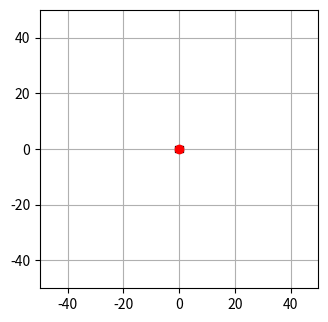

Reproduce this figure in Python.
import numpy as np
import matplotlib.pyplot as plt
import matplotlib.patches as patches
import matplotlib as mpl
from matplotlib.widgets import Slider, Button
from matplotlib.animation import FuncAnimation
from dataclasses import dataclass

kPlinear = 1.0
kPangular = 1.0

@dataclass
class RobotPose:
    x: float = 0.0
    y: float = 0.0
    theta: float = 0.0  # in radians

def rotation_matrix_2d(theta_deg):
    theta = np.radians(theta_deg)
    return np.array([
        [np.cos(theta), -np.sin(theta)],
        [np.sin(theta), np.cos(theta)]
    ])

body_width = 3
body_height = 2
s = 3  # distance between wheels
wheel_radius = 0.5
wheel_height = 1

fig, ax = plt.subplots()
plt.subplots_adjust(bottom=0.3)

#create robot parts
body = patches.Rectangle((-body_width/2, -body_height/2), body_width, body_height, edgecolor='black', facecolor='blue')
left_wheel = patches.Rectangle((-wheel_radius, -wheel_height/2), wheel_radius*2, wheel_height, edgecolor='black', facecolor='orange')
right_wheel = patches.Rectangle((-wheel_radius, -wheel_height/2), wheel_radius*2, wheel_height, edgecolor='black', facecolor='green')

ax.add_patch(body)
ax.add_patch(left_wheel)
ax.add_patch(right_wheel)

ax.set_xlim(-50, 50)
ax.set_ylim(-50, 50)
ax.set_aspect('equal')
ax.grid(True)
ax.autoscale(False)

#initial state
pose = RobotPose()
dt = 0.01  # time step

#forward kinematic equations
def x_position(wl, wr, wheel_radius, theta):
    return ((wheel_radius * wl) / 2 * np.cos(theta) + (wheel_radius * wr) / 2 * np.cos(theta))

def y_position(wl, wr, wheel_radius, theta):
    return ((wheel_radius * wl) / 2 * np.sin(theta) + (wheel_radius * wr) / 2 * np.sin(theta))

goal_pose = [0.0, 0.0]
goal_marker = ax.plot(goal_pose[0], goal_pose[1], 'ro', markersize=6)[0]

def onclick(event):
    if event.xdata is not None and event.ydata is not None:
        goal_pose[0] = event.xdata
        goal_pose[1] = event.ydata
        goal_marker.set_data([goal_pose[0]], [goal_pose[1]])

fig.canvas.mpl_connect('button_press_event', onclick)

#for animation
def animate(frame):
    to_goal_dx = goal_pose[0] - pose.x
    to_goal_dy = goal_pose[1] - pose.y
    euclidean_distance = np.sqrt(to_goal_dx**2 + to_goal_dy**2)
    angle_to_goal = np.arctan2(to_goal_dy, to_goal_dx)
    angle_difference = (angle_to_goal - pose.theta + np.pi) % (2 * np.pi) - np.pi  # normalize angle to [-pi, pi]

    #proportional control 
    v = kPlinear * euclidean_distance
    w = kPangular * angle_difference

    #change the float here for distance tolerance
    if euclidean_distance < 0.1:
        v = 0
        w = 0

    #inverse kinematics to compute wheel speeds
    wl = (2 * v - w * s) / (2 * wheel_radius)
    wr = (2 * v + w * s) / (2 * wheel_radius)

    #Forward kinematics to find actual robot velocities from wheel speeds
    v_actual = wheel_radius * (wr + wl) / 2
    w_actual = wheel_radius * (wr - wl) / s

    #update robot pose
    pose.x += v_actual * np.cos(pose.theta) * dt
    pose.y += v_actual * np.sin(pose.theta) * dt
    pose.theta += w_actual * dt

    #keep theta within [-pi, pi]
    pose.theta = (pose.theta + np.pi) % (2 * np.pi) - np.pi

    #add boundary kom oy robot jenh pi graph
    pose.x = np.clip(pose.x, -50, 50)
    pose.y = np.clip(pose.y, -50, 50)

    #calculate wheel positions in world frame
    left_wheel_local = np.array([0, s/2])
    right_wheel_local = np.array([0, -s/2])

    R = rotation_matrix_2d(np.degrees(pose.theta))
    robot_center = np.array([pose.x, pose.y])
    left_wheel_world = R @ left_wheel_local + robot_center
    right_wheel_world = R @ right_wheel_local + robot_center

    #update robot parts positions
    body.set_xy((pose.x - body_width / 2, pose.y - body_height / 2))
    left_wheel.set_xy((left_wheel_world[0] - wheel_radius, left_wheel_world[1] - wheel_height / 2))
    right_wheel.set_xy((right_wheel_world[0] - wheel_radius, right_wheel_world[1] - wheel_height / 2))

    t_b = mpl.transforms.Affine2D().rotate_around(pose.x, pose.y, pose.theta) + ax.transData
    t_lw = mpl.transforms.Affine2D().rotate_around(left_wheel_world[0], left_wheel_world[1], pose.theta) + ax.transData
    t_rw = mpl.transforms.Affine2D().rotate_around(right_wheel_world[0], right_wheel_world[1], pose.theta) + ax.transData

    body.set_transform(t_b)
    left_wheel.set_transform(t_lw)
    right_wheel.set_transform(t_rw)


#start animation
ani = FuncAnimation(fig, animate, interval=10)
plt.show()
